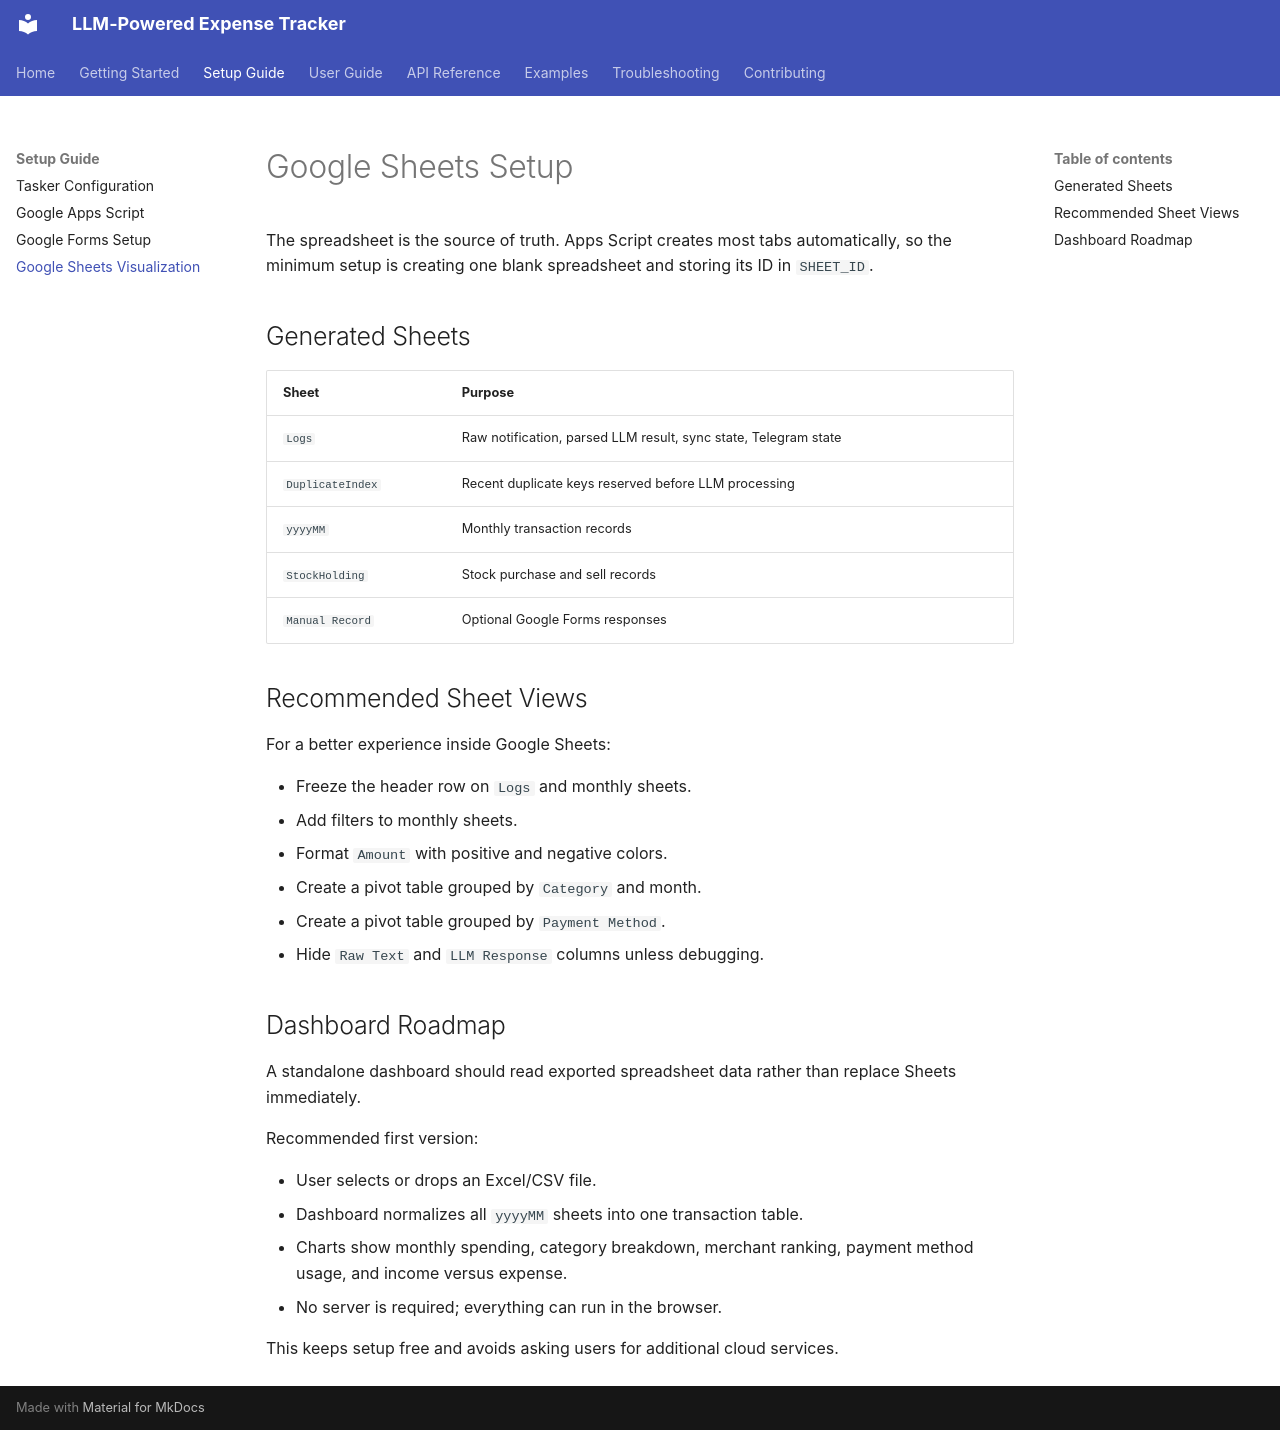

repository: johnchik/llm-expense-tracker · page: setup/sheets-setup/index.html · generator: mkdocs

# Google Sheets Setup

The spreadsheet is the source of truth. Apps Script creates most tabs automatically, so the minimum setup is creating one blank spreadsheet and storing its ID in `SHEET_ID`.

## Generated Sheets

| Sheet | Purpose |
| --- | --- |
| `Logs` | Raw notification, parsed LLM result, sync state, Telegram state |
| `DuplicateIndex` | Recent duplicate keys reserved before LLM processing |
| `yyyyMM` | Monthly transaction records |
| `StockHolding` | Stock purchase and sell records |
| `Manual Record` | Optional Google Forms responses |

## Recommended Sheet Views

For a better experience inside Google Sheets:

- Freeze the header row on `Logs` and monthly sheets.
- Add filters to monthly sheets.
- Format `Amount` with positive and negative colors.
- Create a pivot table grouped by `Category` and month.
- Create a pivot table grouped by `Payment Method`.
- Hide `Raw Text` and `LLM Response` columns unless debugging.

## Dashboard Roadmap

A standalone dashboard should read exported spreadsheet data rather than replace Sheets immediately.

Recommended first version:

- User selects or drops an Excel/CSV file.
- Dashboard normalizes all `yyyyMM` sheets into one transaction table.
- Charts show monthly spending, category breakdown, merchant ranking, payment method usage, and income versus expense.
- No server is required; everything can run in the browser.

This keeps setup free and avoids asking users for additional cloud services.
